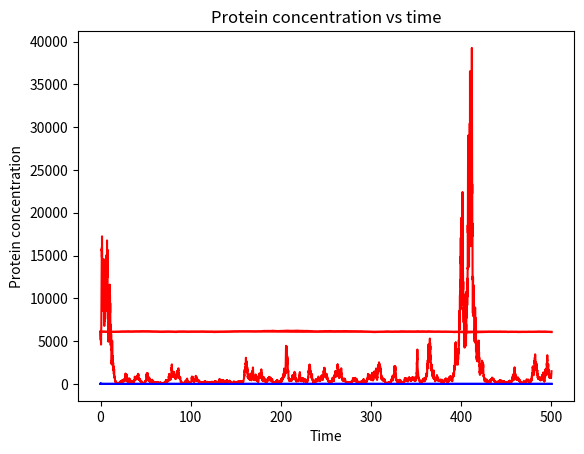

Recreate this plot in Python.
# -*- coding: utf-8 -*-
"""
Created on Mon Sep 10 20:12:49 2018

[redacted]
"""

import numpy as np
import matplotlib.pyplot as plt
import random

# =======================================================
# 1. PARAMETERS

# Reaction propensity parameters
k_low = 1.13           # low transcription rate
k_high = 1.67
k_p =  0.6          # translation

b_min = 0.1
b_max = 0.6
 
#need to change to smaller numbers
d_m = 1/60         # mRNA degradation 0.0017 0.280
d_p = 1/150            # protein degradation 0.00028~0.0017(0.084~0.51)


# Initial conditions for  g0, mRNA, protein
gt = 1  # number of types of gene involved
N=1
initial_g0 = 1
initial_g1 = 0
initial_g2 = 0
initial_g3 = 0
initial_g4 = 0
initial_g5 = 0
initial_g6 = 0
initial_m = 0
initial_p = (k_low*initial_g0*k_p)/(d_m*d_p)  # p0=pss=(km*g0*kp)/(dm*dp)
G = 1

# Other parameters
vol = 4000    # Cell volume; used to convert between number and concentration


# Timestep parameters
num_timesteps = 10000
time_limit = 500
step_size = (time_limit)/(num_timesteps)

TYPE = 0 #type of noise: additive-1, multiplicative-2, Gillespie-3

# =============================================================


# ===========================================================
# 2. Create and initialize t, g0, m, p arrays

g_add = [[0]*(num_timesteps + 1) for a in range(gt+1)]
g_multi = [[0]*(num_timesteps + 1) for a in range(gt+1)]
g_Gillespie = [[0]*(num_timesteps + 1) for a in range(gt+1)]
m_add = np.zeros(num_timesteps + 1)
m_multi = np.zeros(num_timesteps + 1)
m_Gillespie = np.zeros(num_timesteps + 1)
p_add = np.zeros(num_timesteps + 1)
p_multi = np.zeros(num_timesteps + 1)
p_Gillespie = np.zeros(num_timesteps + 1)
t = np.zeros(num_timesteps + 1)
k_trans = np.linspace(k_low,k_high,N+1)
b_forward = np.linspace(b_min,b_max,6)
b_backward = np.linspace(b_min-0.01,b_max-0.01,6)
c = np.zeros(6)

t[0] = 0

for b in range (gt):
    if b == 0:
        g_add[0][0] = initial_g0
    if b == 1:
        g_add[1][0] = initial_g1
    if b == 2:
        g_add[2][0] = initial_g2
    if b == 3:
        g_add[3][0] = initial_g3
    if b == 4:
        g_add[4][0] = initial_g4
    if b == 5:
        g_add[5][0] = initial_g5
    if b == 6:
        g_add[6][0] = initial_g6

for b in range (gt):
    if b == 0:
        g_multi[0][0] = initial_g0
    if b == 1:
        g_multi[1][0] = initial_g1
    if b == 2:
        g_multi[2][0] = initial_g2
    if b == 3:
        g_multi[3][0] = initial_g3
    if b == 4:
        g_multi[4][0] = initial_g4
    if b == 5:
        g_multi[5][0] = initial_g5
    if b == 6:
        g_multi[6][0] = initial_g6
        
for b in range (gt):
    if b == 0:
        g_Gillespie[0][0] = initial_g0
    if b == 1:
        g_Gillespie[1][0] = initial_g1
    if b == 2:
        g_Gillespie[2][0] = initial_g2
    if b == 3:
        g_Gillespie[3][0] = initial_g3
    if b == 4:
        g_Gillespie[4][0] = initial_g4
    if b == 5:
        g_Gillespie[5][0] = initial_g5
    if b == 6:
        g_Gillespie[6][0] = initial_g6

m_add[0] = initial_m
m_multi[0] = initial_m
m_Gillespie[0] = initial_m

p_add[0] = initial_p
p_multi[0] = initial_p
p_Gillespie[0] = initial_p
c[0] = b_forward[0]/b_backward[0]
for i in range (1,6):
    c[i] = (b_forward[i]/b_backward[i])*c[i-1]


 
# ===================================================================

# =============================================================
# 3. METH-noiseODS-QSS+QSS
def QSS():
    for i in range(0, num_timesteps):
        updateAdd(i)
        updateMulti(i)
        updateGillespie(i)
        
        t[i+1] = t[i] + step_size
        
    graph(t,m_add,p_add)
    graph(t,m_multi,p_multi)
    graph(t,m_Gillespie,p_Gillespie)
        
def updateAdd(i):
        p_add[i+1] = updateProtein(p_add[i],proteinDeterministic(N,c,i,1),proteinAddNoise(N,c,i,p_AddNoise),i)
        
        m_add[i+1] = updateMRNA(N,i,1)
        
        if m_add[i+1] < 0:
            m_add[i+1] = 0
        if p_add[i+1] < 0:
            p_add[i+1] = 0
        
        for j in range(1, gt+1):
            g_add[j][i+1] = updateGene(j,i,p_add[i],g_add[j-1][i])
            if g_add[j][i+1] < 0:
                g_add[j][i+1] = 0
        S = 0 
        for k in range(gt):
            # S = ci*pi
            S = S + c[k]*p_add[k]
        g_add[0][i+1] = N/S
        if g_add[0][i+1] < 0: 
            g_add[0][i+1] = 0

def updateMulti(i):
        p_multi[i+1] = updateProtein(p_multi[i],proteinDeterministic(N,c,i,2),proteinMultiNoise(N,c,i,p_MultiNoise),i)
        
        m_multi[i+1] = updateMRNA(N,i,2)
        
        if m_multi[i+1] < 0:
            m_multi[i+1] = 0
        if p_multi[i+1] < 0:
            p_multi[i+1] = 0
        
        for j in range(1, gt+1):
            g_multi[j][i+1] = updateGene(j,i,p_multi[i],g_multi[j-1][i])
            add = 0     
            if g_multi[j][i+1] < 0:
                g_multi[j][i+1] = 0
        for k in range(gt):
            add = add + c[k]*p_multi[k]
        g_multi[0][i+1] = N/add
        if g_multi[0][i+1] < 0:
            g_multi[0][i+1] = 0

def updateGillespie(i):
        p_Gillespie[i+1] = updateProtein(p_Gillespie[i],proteinDeterministic(N,c,i,3),proteinGillNoise(N,c,i),i)
        
        m_Gillespie[i+1] = updateMRNA(N,i,3)
        
        if m_Gillespie[i+1] < 0:
            m_Gillespie[i+1] = 0
        if p_Gillespie[i+1] < 0:
            p_Gillespie[i+1] = 0
        
        for j in range(1, gt+1):
            g_Gillespie[j][i+1] = updateGene(j,i,p_Gillespie[i],g_Gillespie[j-1][i])
            add = 0     
            if g_Gillespie[j][i+1] < 0:
                g_Gillespie[j][i+1] = 0
        for k in range(gt):
            add = add + c[k]*p_Gillespie[k]
        g_Gillespie[0][i+1] = N/add
        if g_Gillespie[0][i+1] < 0:
            g_Gillespie[0][i+1] = 0


def updateGene(g_index,time,p,g):
    gene = (b_forward[g_index-1]/b_backward[g_index-1])*p*g
    return gene

def updateMRNA(N,time,TYPE):
    Sum = 0.0
    if TYPE == 1:
        for j in range(gt):
            Sum = Sum + k_trans[j]*g_add[j][time]
    if TYPE == 2:
        for j in range(gt):
            Sum = Sum + k_trans[j]*g_multi[j][time]
    if TYPE == 3:
        for j in range(gt):
            Sum = Sum + k_trans[j]*g_Gillespie[j][time]   
    return Sum/d_m
     
def updateProtein(p_old,deterministic,noise,time):
    # use Euler-Maruyama method (SDE)
    # This simulates dy = f(y) dt + g(y) dW  for some function f. 
     
    eta = random.gauss(0,np.sqrt(step_size))
    # Get random number from Gauss dist with mean = 0 and var = step_size
    
    p_new = p_old + (step_size)*deterministic + noise*eta
    #   p_(n+1) = p_n + deterministic_function(p_n) h + noise_function(p_n)*(random number)
    
    return p_new

def proteinDeterministic(N,c,time,TYPE):
    # part1 = k0 + k1*c1*p + k2*c2*p^2 +...+ kN*cN*p^N
    # part2 = 1 + c1*p + c2*p^2 +...+ cN*p^N
    # func = (kp*G/dm)*(part1/part2) - dp*p 
    part1 = 0.0
    part2 = 0.0
    if TYPE == 1:
        for i in range(gt):
            part1 = part1 + k_trans[i]*c[i]*(p_add[time]**i)
            part2 = part2 + c[i]*(p_add[time]**i)        
        func = ((k_p*G)/d_m)*(part1/part2) - d_p*p_add[time]
    if TYPE == 2:
        for i in range(gt):
            part1 = part1 + k_trans[i]*c[i]*(p_multi[time]**i)
            part2 = part2 + c[i]*(p_multi[time]**i)        
        func = ((k_p*G)/d_m)*(part1/part2) - d_p*p_multi[time]
    if TYPE == 3:
        for i in range(gt):
            part1 = part1 + k_trans[i]*c[i]*(p_Gillespie[time]**i)
            part2 = part2 + c[i]*(p_Gillespie[time]**i)        
        func = ((k_p*G)/d_m)*(part1/part2) - d_p*p_Gillespie[time]
    return func

def proteinAddNoise(N,c,time,p_AddNoise):
    return 1*p_AddNoise


def proteinMultiNoise(N,c,time,p_MultiNoise):
   return p_multi[time]*p_MultiNoise


def proteinGillNoise(N,c,time):
    # part1 = k0 + k1*c1*p + k2*c2*p^2 +...+ kN*cN*p^N
    # part2 = 1 + c1*p + c2*p^2 +...+ cN*p^N
    # part3 = b10*c1*p + b21*c2*p^2 +...+ bN,N-1*cN*p^N
    # noise_function = sqrt((kp*G/dm)*(part1/part2) + dp*p + 2G*(part3/part4))
    part1 = 0.0
    part2 = 0.0
    part3 = 0.0
    for i in range(gt):
        part1 = part1 + k_trans[i]*c[i]*(p_Gillespie[time]**i)
        part2 = part2 + c[i]*(p_Gillespie[time]**i)
        part3 = b_backward[i]*c[i]*(p_Gillespie[time]**i)
    noise = ((k_p*G)/d_m)*(part1/part2) + d_p*p_Gillespie[time] + 2*G*(part3/part2)
    return np.sqrt(noise)

  
def graph(t,m,p):
    plt.plot(t,m,color='blue')
    plt.xlabel("Time")
    plt.ylabel("mRNA number")
    plt.title("mRNA number vs time")
    plt.show()
    
    plt.plot(t,p,color='red')
    plt.xlabel("Time")
    plt.ylabel("Protein concentration")
    plt.title("Protein concentration vs time")
    plt.show()

#def writeFile():
    
# =============================================================
p_AddNoise = 2
p_MultiNoise = 0.5
QSS()
